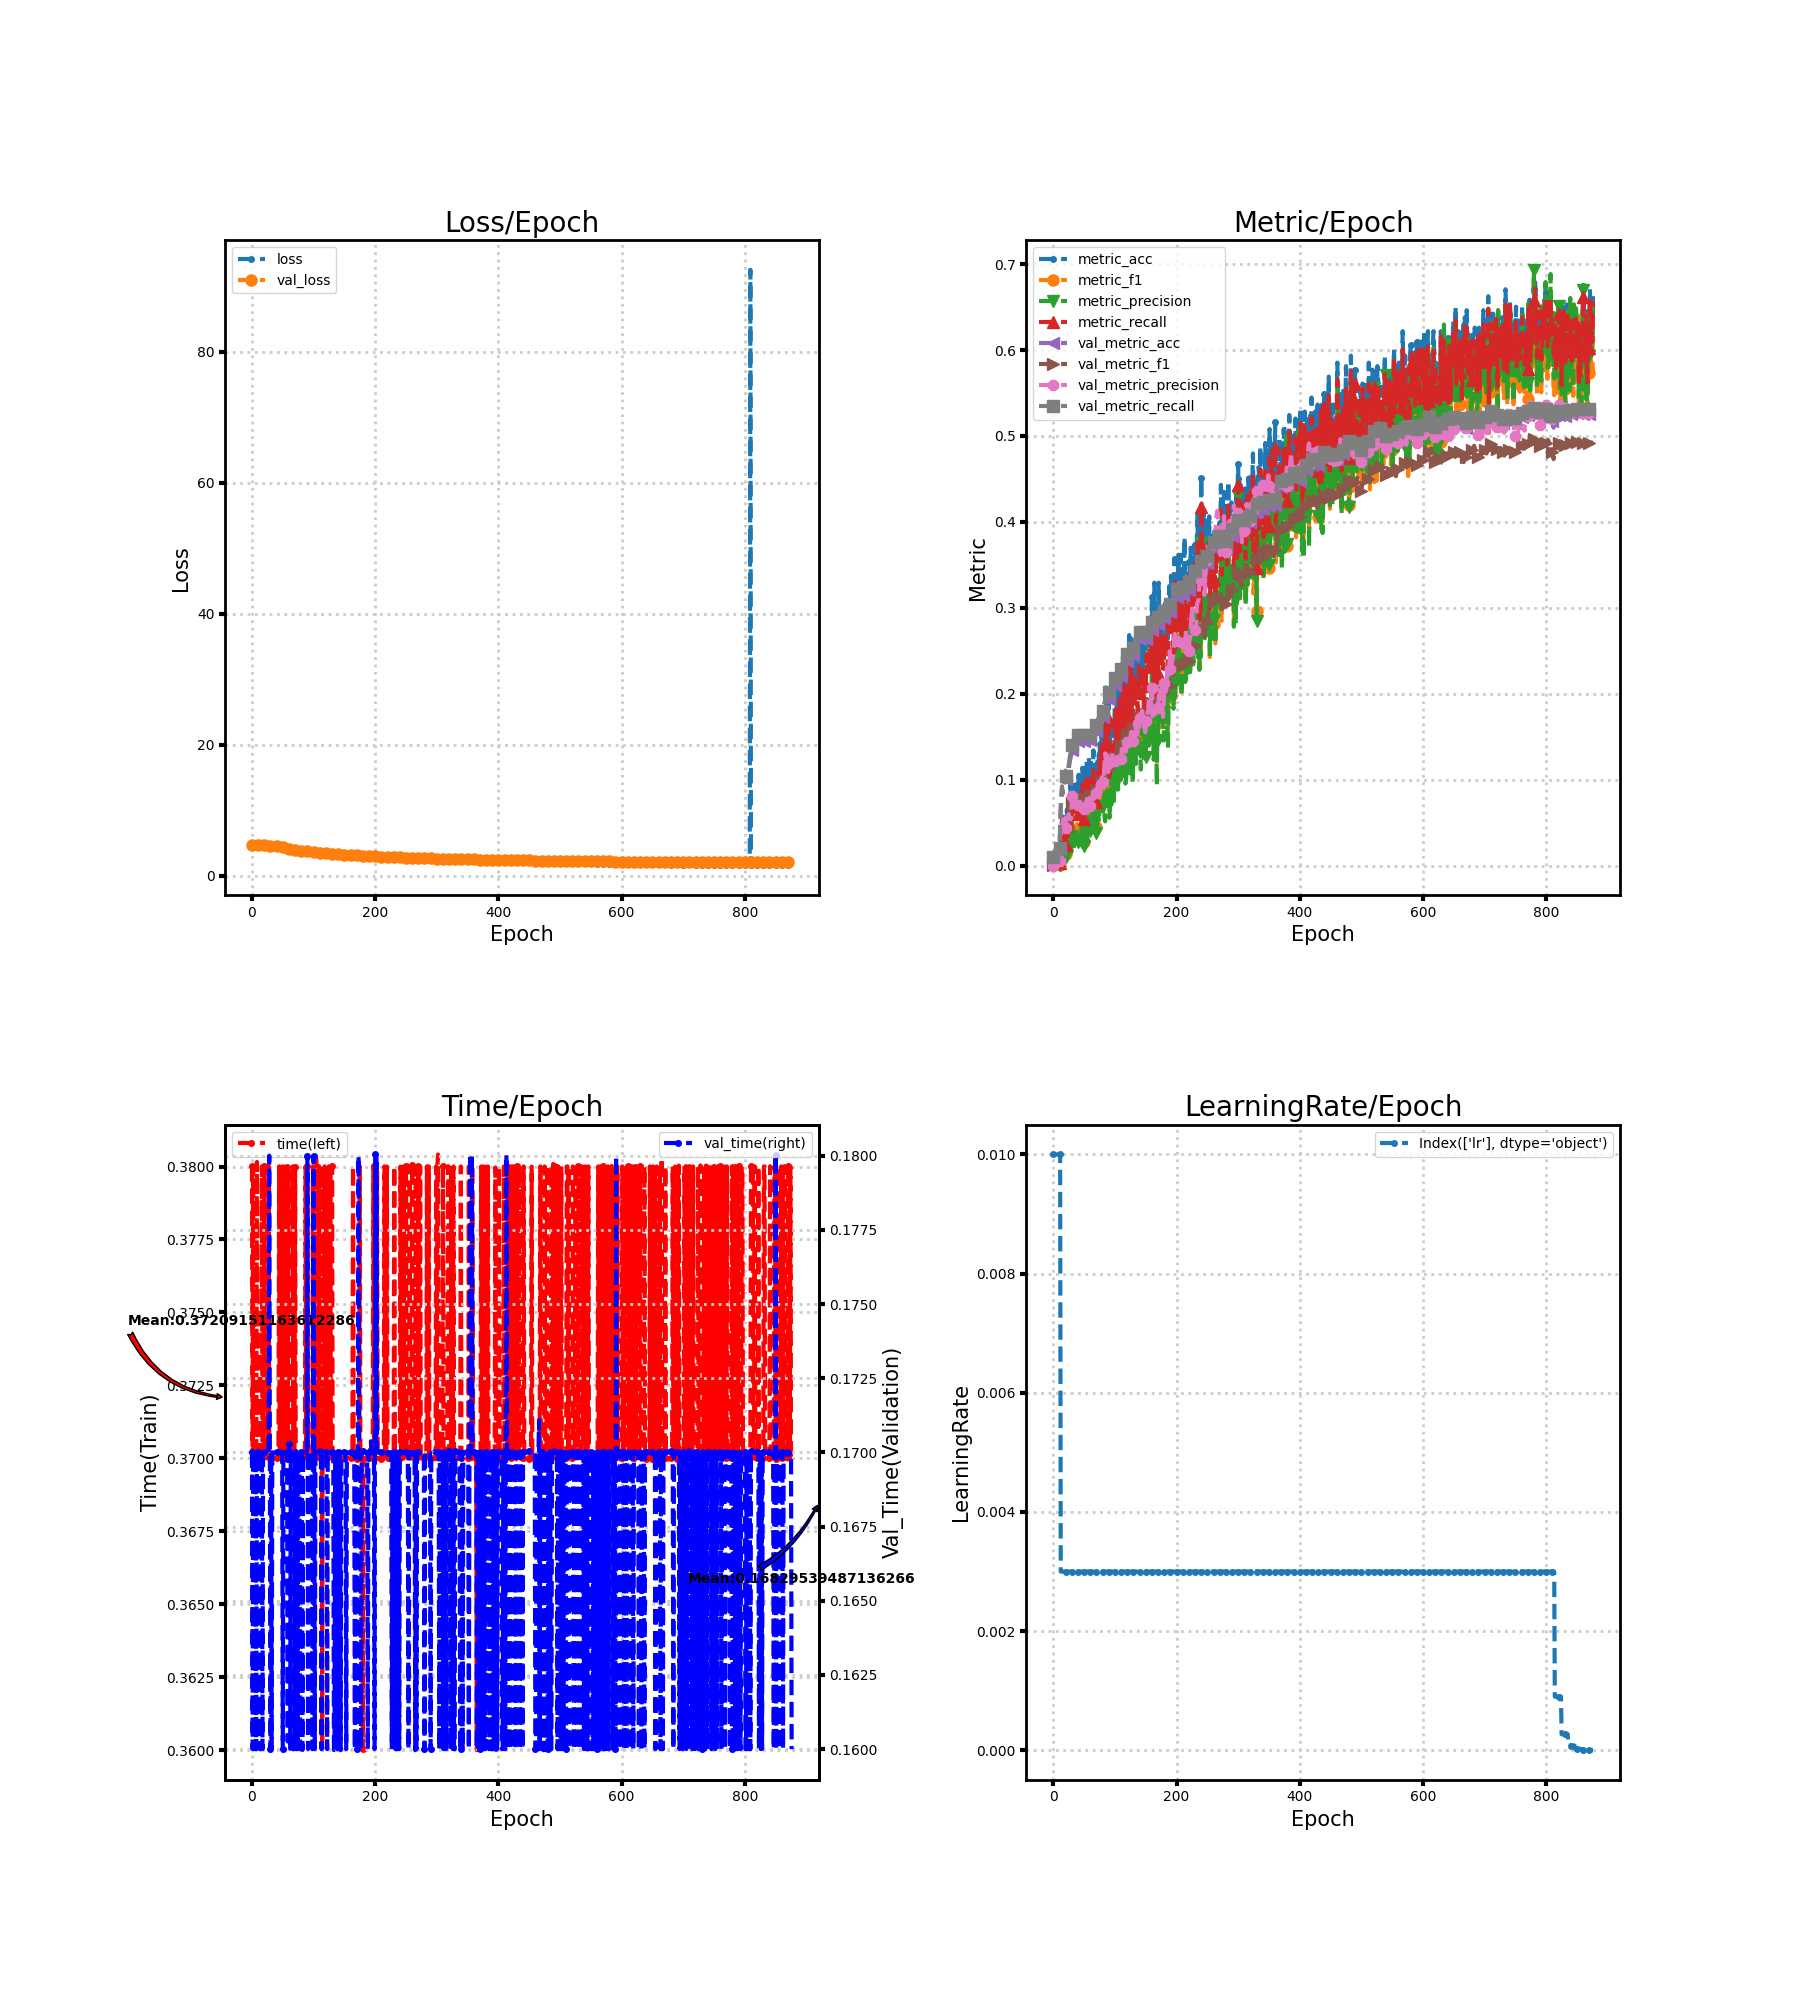

Source data for this figure (header and first rows):
loss, metric_acc, metric_f1, metric_precision, metric_recall, time, lr, val_loss, val_metric_acc, val_metric_f1, val_metric_precision, val_metric_recall, val_time
4.606, 0.004065, 0.0004489, 0.0002349, 0.005051, 0.38, 0.01, 4.607, 0.009601, 0.0001902, 9.601181683899557e-05, 0.01, 0.17
4.601, 0.0122, 0.001101, 0.000613, 0.0101, 0.37, 0.01, 4.608, 0.009601, 0.0001902, 9.601181683899557e-05, 0.01, 0.16
4.596, 0.01626, 0.007879, 0.01071, 0.01515, 0.38, 0.01, 4.61, 0.009601, 0.0001902, 9.601181683899557e-05, 0.01, 0.17
4.589, 0.00813, 0.003913, 0.003664, 0.006734, 0.37, 0.01, 4.612, 0.009601, 0.0001902, 9.601181683899557e-05, 0.01, 0.16
4.584, 0.0122, 0.003273, 0.00242, 0.0101, 0.37, 0.01, 4.615, 0.009601, 0.0001902, 9.601181683899557e-05, 0.01, 0.17
4.583, 0.00813, 0.0005772, 0.0003015, 0.006734, 0.37, 0.01, 4.618, 0.009601, 0.0001902, 9.601181683899557e-05, 0.01, 0.17
4.579, 0.01626, 0.008326, 0.01234, 0.01347, 0.37, 0.01, 4.622, 0.009601, 0.0001902, 9.601181683899557e-05, 0.01, 0.17
4.577, 0.01626, 0.006018, 0.004539, 0.01347, 0.37, 0.01, 4.628, 0.009601, 0.0001902, 9.601181683899557e-05, 0.01, 0.16
4.574, 0.02439, 0.01142, 0.01112, 0.0202, 0.3802, 0.01, 4.632, 0.009601, 0.0001902, 9.601181683899557e-05, 0.01, 0.17
4.568, 0.02439, 0.01268, 0.01605, 0.0202, 0.37, 0.01, 4.634, 0.0192, 0.01019, 0.0101, 0.02, 0.17
4.577, 0.004065, 0.001188, 0.0007215, 0.003367, 0.37, 0.01, 4.633, 0.0192, 0.006695, 0.004913, 0.02, 0.17
4.562, 0.0122, 0.004803, 0.003468, 0.0101, 0.37, 0.01, 4.63, 0.04284, 0.02454, 0.0309, 0.04462, 0.17
4.561, 0.02033, 0.01097, 0.009853, 0.01684, 0.37, 0.003, 4.628, 0.06647, 0.03491, 0.0329, 0.06923, 0.17
4.556, 0.04065, 0.02042, 0.01686, 0.03367, 0.37, 0.003, 4.626, 0.07903, 0.04149, 0.04695, 0.08231, 0.16
4.549, 0.03659, 0.02195, 0.02029, 0.0303, 0.3701, 0.003, 4.623, 0.08863, 0.05019, 0.04837, 0.09231, 0.16
4.55, 0.03659, 0.01911, 0.01552, 0.0303, 0.37, 0.003, 4.619, 0.08346, 0.04385, 0.03722, 0.08692, 0.17
4.536, 0.05691, 0.02669, 0.02058, 0.04714, 0.38, 0.003, 4.615, 0.08863, 0.05276, 0.05424, 0.09231, 0.17
4.536, 0.02846, 0.01293, 0.0101, 0.02357, 0.37, 0.003, 4.611, 0.09306, 0.05345, 0.04472, 0.09692, 0.16
4.535, 0.04065, 0.02866, 0.03248, 0.03367, 0.37, 0.003, 4.606, 0.09306, 0.04799, 0.04253, 0.09692, 0.17
4.527, 0.04878, 0.02881, 0.02983, 0.0404, 0.37, 0.003, 4.6, 0.09749, 0.04981, 0.04244, 0.1015, 0.17
4.526, 0.02846, 0.01388, 0.01041, 0.02357, 0.38, 0.003, 4.594, 0.1004, 0.05155, 0.04381, 0.1046, 0.17
4.526, 0.04065, 0.02654, 0.02493, 0.03367, 0.37, 0.003, 4.588, 0.1071, 0.05886, 0.06009, 0.1115, 0.17
4.509, 0.06504, 0.03668, 0.0357, 0.05387, 0.37, 0.003, 4.582, 0.1086, 0.05918, 0.05443, 0.1131, 0.17
4.505, 0.04065, 0.02327, 0.02023, 0.03367, 0.37, 0.003, 4.576, 0.1056, 0.05764, 0.05616, 0.11, 0.17
4.488, 0.06504, 0.03044, 0.02459, 0.05387, 0.37, 0.003, 4.57, 0.1078, 0.05841, 0.05582, 0.1123, 0.17
4.485, 0.06911, 0.03149, 0.02481, 0.05724, 0.37, 0.003, 4.564, 0.1123, 0.06245, 0.05993, 0.1169, 0.17
4.484, 0.06911, 0.04081, 0.03561, 0.05724, 0.37, 0.003, 4.557, 0.1174, 0.06473, 0.05537, 0.1223, 0.17
4.468, 0.0935, 0.05149, 0.04314, 0.07744, 0.38, 0.003, 4.551, 0.1226, 0.06648, 0.05416, 0.1277, 0.17
4.46, 0.08537, 0.04193, 0.03327, 0.07071, 0.37, 0.003, 4.544, 0.1256, 0.0666, 0.0539, 0.1308, 0.18
4.459, 0.04472, 0.02049, 0.01546, 0.03704, 0.37, 0.003, 4.538, 0.1285, 0.06954, 0.05629, 0.1338, 0.17
4.444, 0.08537, 0.04283, 0.03457, 0.07071, 0.37, 0.003, 4.531, 0.1344, 0.07342, 0.08082, 0.14, 0.16
4.438, 0.07724, 0.03993, 0.03709, 0.06397, 0.37, 0.003, 4.523, 0.1329, 0.072, 0.07362, 0.1385, 0.17
4.427, 0.09756, 0.0482, 0.04428, 0.08081, 0.37, 0.003, 4.516, 0.1366, 0.07667, 0.07891, 0.1423, 0.16
4.424, 0.08943, 0.04467, 0.03335, 0.07407, 0.3702, 0.003, 4.508, 0.1411, 0.0801, 0.07693, 0.1469, 0.17
4.406, 0.07317, 0.03182, 0.02266, 0.06061, 0.37, 0.003, 4.499, 0.1433, 0.08094, 0.07564, 0.1492, 0.17
4.417, 0.06911, 0.03458, 0.0292, 0.05724, 0.37, 0.003, 4.49, 0.1448, 0.08179, 0.07534, 0.1508, 0.17
4.393, 0.07317, 0.03505, 0.03265, 0.06061, 0.37, 0.003, 4.481, 0.1433, 0.08045, 0.07349, 0.1492, 0.17
4.38, 0.08537, 0.03997, 0.0324, 0.07071, 0.37, 0.003, 4.471, 0.144, 0.08014, 0.07236, 0.15, 0.17
4.384, 0.09756, 0.04841, 0.03829, 0.08081, 0.37, 0.003, 4.461, 0.1448, 0.07951, 0.07138, 0.1508, 0.17
4.382, 0.06911, 0.02994, 0.02122, 0.05724, 0.37, 0.003, 4.451, 0.144, 0.07908, 0.07127, 0.15, 0.17
4.365, 0.07317, 0.03343, 0.02711, 0.06061, 0.37, 0.003, 4.44, 0.1455, 0.07869, 0.0707, 0.1515, 0.17
4.352, 0.1057, 0.04493, 0.03193, 0.08754, 0.37, 0.003, 4.428, 0.144, 0.07833, 0.06941, 0.15, 0.17
4.318, 0.0813, 0.03663, 0.03127, 0.06734, 0.37, 0.003, 4.416, 0.1448, 0.07945, 0.07088, 0.1508, 0.17
4.33, 0.07724, 0.03347, 0.02461, 0.06397, 0.3704, 0.003, 4.403, 0.1433, 0.07854, 0.07043, 0.1492, 0.17
4.311, 0.07724, 0.03539, 0.03018, 0.06397, 0.38, 0.003, 4.39, 0.1448, 0.07926, 0.0677, 0.1508, 0.17
4.284, 0.07724, 0.03631, 0.02762, 0.06397, 0.3703, 0.003, 4.377, 0.144, 0.07853, 0.06572, 0.15, 0.17
4.268, 0.1016, 0.05989, 0.05195, 0.08418, 0.37, 0.003, 4.363, 0.1433, 0.07762, 0.06478, 0.1492, 0.17
4.272, 0.1138, 0.058, 0.05256, 0.09428, 0.37, 0.003, 4.348, 0.1425, 0.07685, 0.06387, 0.1485, 0.17
4.254, 0.07724, 0.03126, 0.02163, 0.06397, 0.37, 0.003, 4.333, 0.1455, 0.07872, 0.06554, 0.1515, 0.17
4.241, 0.1138, 0.05243, 0.04663, 0.09428, 0.38, 0.003, 4.318, 0.1448, 0.07749, 0.06521, 0.1508, 0.17
4.205, 0.06504, 0.02766, 0.02251, 0.05387, 0.37, 0.003, 4.302, 0.1455, 0.07816, 0.06588, 0.1515, 0.16
4.199, 0.1179, 0.05059, 0.03735, 0.09764, 0.38, 0.003, 4.285, 0.1462, 0.07802, 0.06574, 0.1523, 0.17
4.155, 0.1098, 0.05453, 0.04274, 0.09091, 0.37, 0.003, 4.268, 0.1462, 0.07875, 0.06815, 0.1523, 0.17
4.166, 0.0935, 0.04434, 0.03971, 0.07744, 0.38, 0.003, 4.251, 0.147, 0.08028, 0.074, 0.1531, 0.17
4.15, 0.122, 0.05445, 0.0412, 0.101, 0.37, 0.003, 4.233, 0.1492, 0.08276, 0.07616, 0.1554, 0.17
4.113, 0.08537, 0.03773, 0.02757, 0.07071, 0.37, 0.003, 4.215, 0.1484, 0.08247, 0.07607, 0.1546, 0.17
4.089, 0.1138, 0.06097, 0.05731, 0.09428, 0.38, 0.003, 4.196, 0.1499, 0.08362, 0.08331, 0.1562, 0.17
4.061, 0.126, 0.06397, 0.05282, 0.1044, 0.38, 0.003, 4.178, 0.147, 0.08201, 0.07384, 0.1531, 0.17
4.048, 0.122, 0.06409, 0.05443, 0.101, 0.37, 0.003, 4.159, 0.144, 0.08117, 0.07647, 0.15, 0.1603
4.032, 0.1179, 0.05382, 0.04321, 0.09764, 0.38, 0.003, 4.141, 0.1462, 0.0835, 0.07864, 0.1523, 0.17
... 817 more rows
